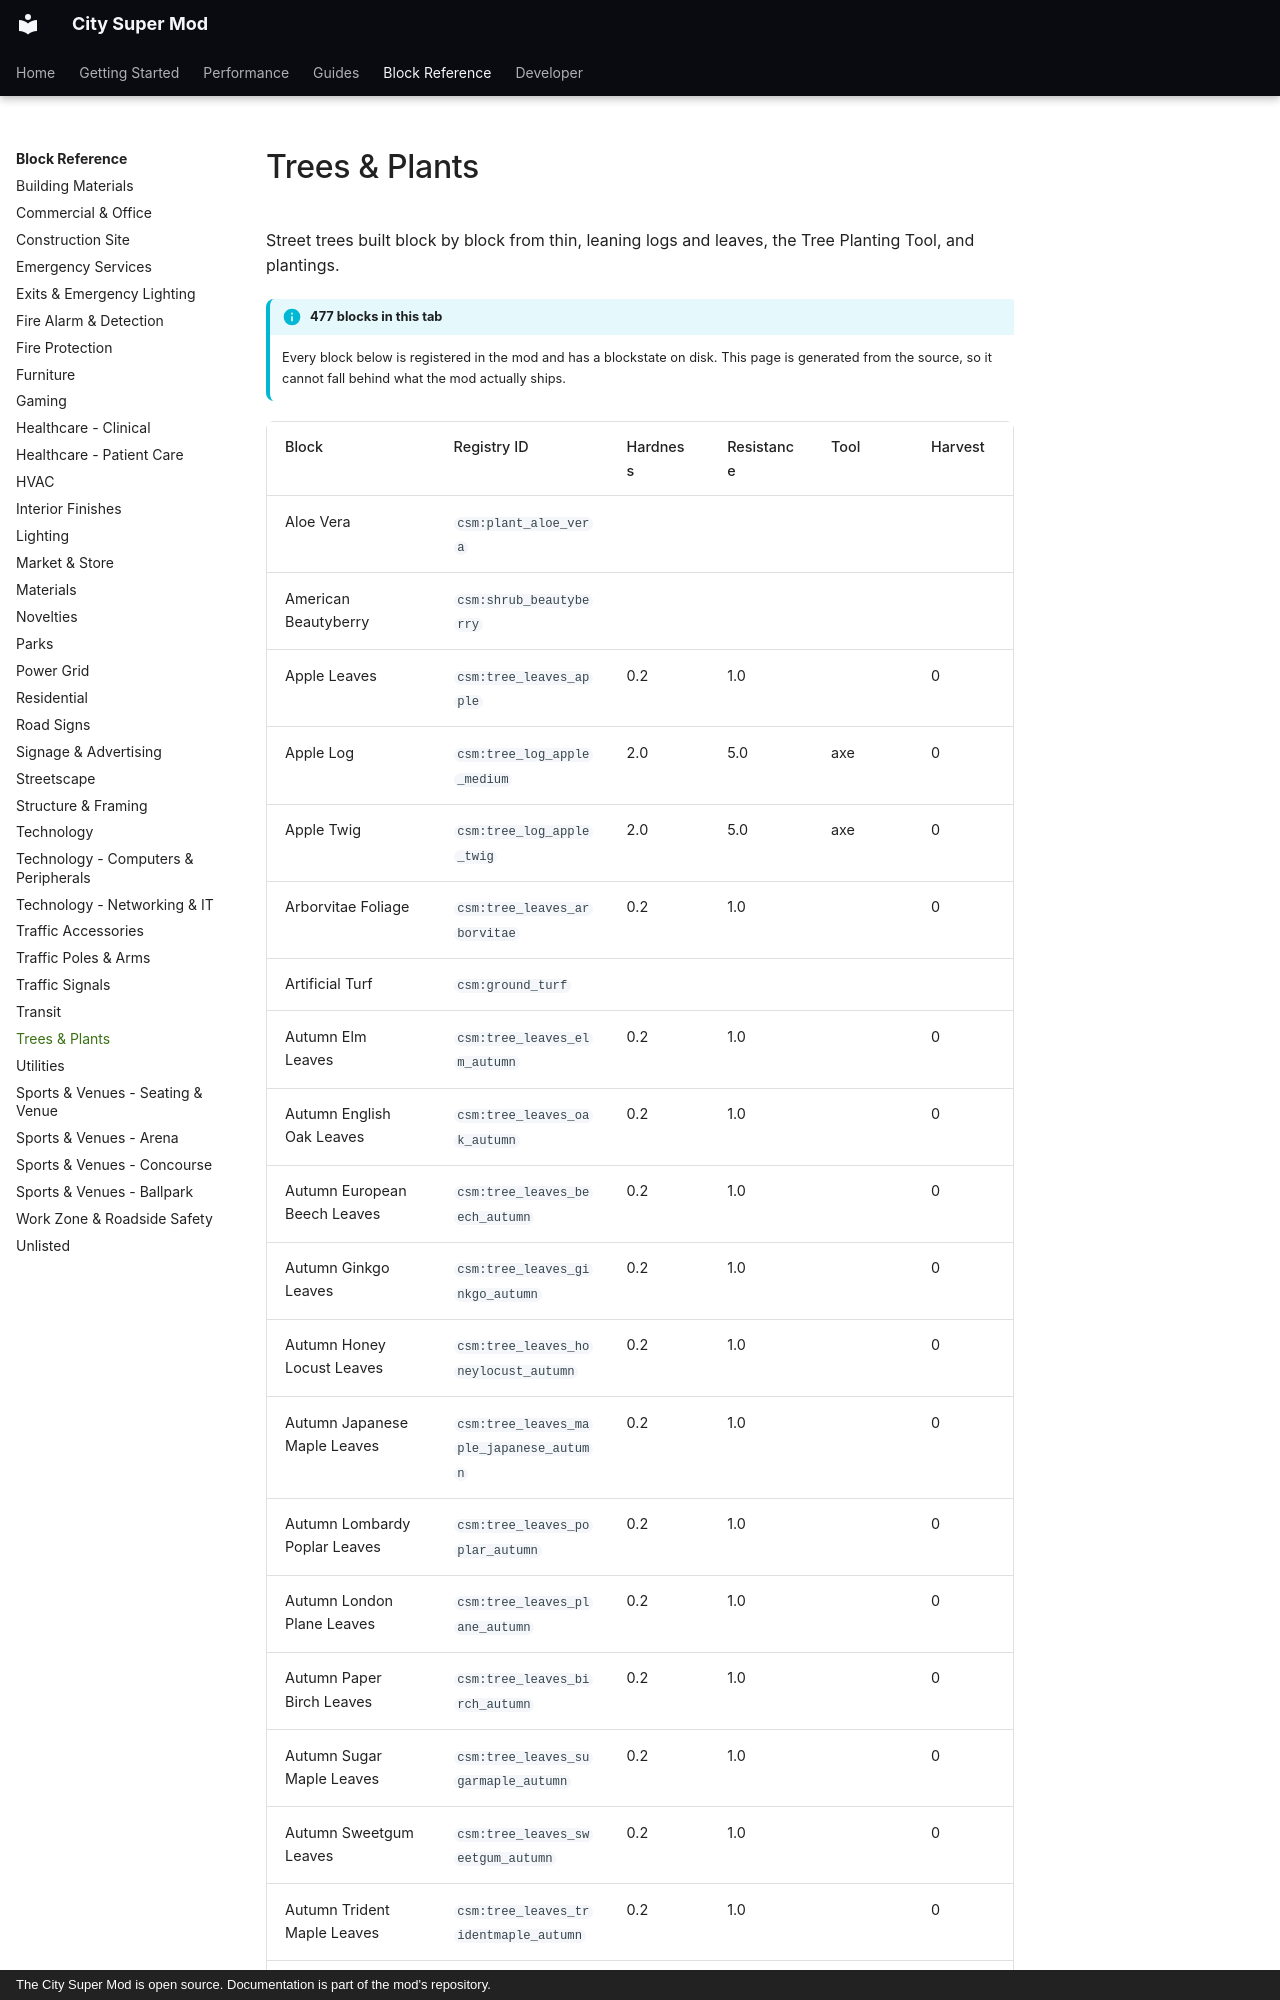

repository: Mica-Technologies/minecraft-city-super-mod · page: reference/trees-and-plants/index.html · generator: mkdocs · copyright: The City Super Mod is open source. Documentation is part of the mod's repository.

# Trees & Plants

Street trees built block by block from thin, leaning logs and leaves, the Tree Planting Tool, and plantings.

!!! info "477 blocks in this tab"

    Every block below is registered in the mod and has a blockstate on disk. This page is
    generated from the source, so it cannot fall behind what the mod actually ships.

<div class="block-table" markdown>
